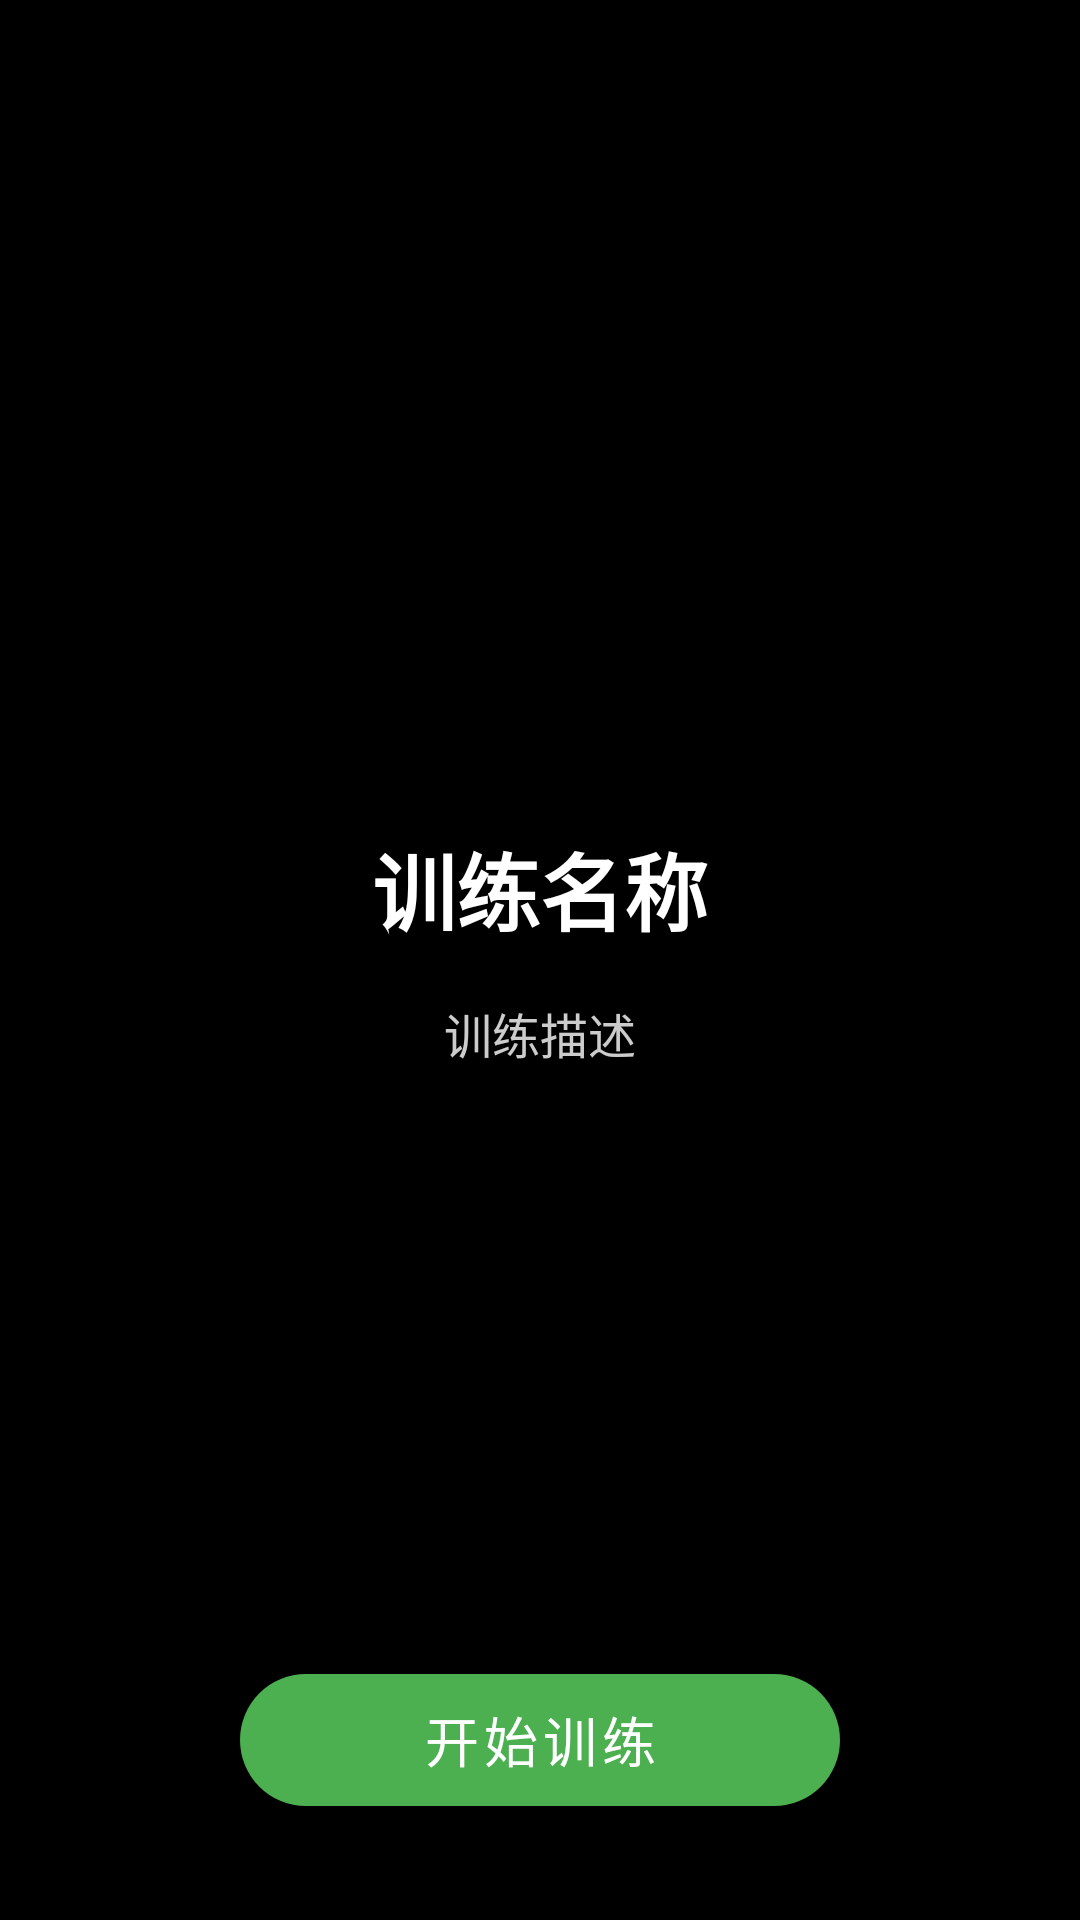

Produce the Android XML layout that renders to this screen, including the resource entries it uses.
<!-- AndroidManifest.xml: application theme Theme.BrightEyes -->
<!-- res/layout/activity_training.xml -->
<?xml version="1.0" encoding="utf-8"?>
<FrameLayout xmlns:android="http://schemas.android.com/apk/res/android"
    xmlns:app="http://schemas.android.com/apk/res-auto"
    android:layout_width="match_parent"
    android:layout_height="match_parent"
    android:background="@color/black">

    
    <LinearLayout
        android:id="@+id/layoutPreStart"
        android:layout_width="match_parent"
        android:layout_height="match_parent"
        android:gravity="center"
        android:orientation="vertical"
        android:padding="32dp">

        <ImageButton
            android:id="@+id/btnBack"
            android:layout_width="48dp"
            android:layout_height="48dp"
            android:layout_gravity="start"
            android:background="?attr/selectableItemBackgroundBorderless"
            android:contentDescription="@string/back"
            android:src="@drawable/ic_back"
            app:tint="@color/white" />

        <View
            android:layout_width="0dp"
            android:layout_height="0dp"
            android:layout_weight="1" />

        <TextView
            android:id="@+id/tvTrainingName"
            android:layout_width="wrap_content"
            android:layout_height="wrap_content"
            android:text="@string/training_name"
            android:textColor="@color/white"
            android:textSize="28sp"
            android:textStyle="bold" />

        <TextView
            android:id="@+id/tvTrainingDesc"
            android:layout_width="wrap_content"
            android:layout_height="wrap_content"
            android:layout_marginTop="16dp"
            android:gravity="center"
            android:text="@string/training_desc"
            android:textColor="@color/white_alpha_80"
            android:textSize="16sp" />

        <View
            android:layout_width="0dp"
            android:layout_height="0dp"
            android:layout_weight="1" />

        <com.google.android.material.button.MaterialButton
            android:id="@+id/btnStart"
            android:layout_width="200dp"
            android:layout_height="56dp"
            android:text="@string/start_training"
            android:textSize="18sp"
            app:backgroundTint="@color/primary"
            app:cornerRadius="28dp" />

    </LinearLayout>

    
    <LinearLayout
        android:id="@+id/layoutTraining"
        android:layout_width="match_parent"
        android:layout_height="match_parent"
        android:orientation="vertical"
        android:visibility="gone">

        
        <LinearLayout
            android:layout_width="match_parent"
            android:layout_height="wrap_content"
            android:background="@color/black_alpha_50"
            android:gravity="center_vertical"
            android:orientation="horizontal"
            android:padding="12dp">

            <TextView
                android:id="@+id/tvTimer"
                android:layout_width="0dp"
                android:layout_height="wrap_content"
                android:layout_weight="1"
                android:text="05:00"
                android:textColor="@color/white"
                android:textSize="22sp"
                android:textStyle="bold" />

            <TextView
                android:id="@+id/tvLevel"
                android:layout_width="wrap_content"
                android:layout_height="wrap_content"
                android:layout_marginEnd="16dp"
                android:text="@string/level_default"
                android:textColor="@color/white"
                android:textSize="16sp" />

            <TextView
                android:id="@+id/tvScore"
                android:layout_width="wrap_content"
                android:layout_height="wrap_content"
                android:text="@string/score_default"
                android:textColor="@color/white"
                android:textSize="16sp" />

        </LinearLayout>

        
        <FrameLayout
            android:layout_width="match_parent"
            android:layout_height="0dp"
            android:layout_weight="1">

            
            <com.brighteyes.app.widget.RedFlashView
                android:id="@+id/redFlashView"
                android:layout_width="match_parent"
                android:layout_height="match_parent"
                android:visibility="gone" />

            
            <com.brighteyes.app.widget.GratingView
                android:id="@+id/gratingView"
                android:layout_width="match_parent"
                android:layout_height="match_parent"
                android:visibility="gone" />

            
            <com.brighteyes.app.widget.TrackingView
                android:id="@+id/trackingView"
                android:layout_width="match_parent"
                android:layout_height="match_parent"
                android:visibility="gone" />

            
            <com.brighteyes.app.widget.FocusView
                android:id="@+id/focusView"
                android:layout_width="match_parent"
                android:layout_height="match_parent"
                android:visibility="gone" />

            
            <com.brighteyes.app.widget.ColorRecognitionView
                android:id="@+id/colorRecognitionView"
                android:layout_width="match_parent"
                android:layout_height="match_parent"
                android:visibility="gone" />

            
            <com.brighteyes.app.widget.ShapeMatchingView
                android:id="@+id/shapeMatchingView"
                android:layout_width="match_parent"
                android:layout_height="match_parent"
                android:visibility="gone" />

            
            <View
                android:id="@+id/trainingCanvas"
                android:layout_width="match_parent"
                android:layout_height="match_parent"
                android:background="@color/black"
                android:visibility="gone" />

        </FrameLayout>

        
        <LinearLayout
            android:layout_width="match_parent"
            android:layout_height="wrap_content"
            android:background="@color/black_alpha_50"
            android:gravity="center"
            android:orientation="horizontal"
            android:padding="12dp">

            <com.google.android.material.button.MaterialButton
                android:id="@+id/btnPause"
                android:layout_width="120dp"
                android:layout_height="48dp"
                android:layout_marginEnd="16dp"
                android:text="@string/pause"
                app:backgroundTint="@color/gray"
                app:cornerRadius="24dp" />

            <com.google.android.material.button.MaterialButton
                android:id="@+id/btnStop"
                android:layout_width="120dp"
                android:layout_height="48dp"
                android:text="@string/stop"
                app:backgroundTint="@color/error"
                app:cornerRadius="24dp" />

        </LinearLayout>

    </LinearLayout>

    
    <LinearLayout
        android:id="@+id/layoutComplete"
        android:layout_width="match_parent"
        android:layout_height="match_parent"
        android:gravity="center"
        android:orientation="vertical"
        android:padding="32dp"
        android:visibility="gone">

        <ImageView
            android:layout_width="100dp"
            android:layout_height="100dp"
            android:src="@drawable/ic_complete"
            app:tint="@color/success" />

        <TextView
            android:layout_width="wrap_content"
            android:layout_height="wrap_content"
            android:layout_marginTop="24dp"
            android:text="@string/training_complete"
            android:textColor="@color/white"
            android:textSize="28sp"
            android:textStyle="bold" />

        <TextView
            android:id="@+id/tvFinalScore"
            android:layout_width="wrap_content"
            android:layout_height="wrap_content"
            android:layout_marginTop="16dp"
            android:text="@string/final_score"
            android:textColor="@color/white"
            android:textSize="20sp" />

        <TextView
            android:id="@+id/tvFinalLevel"
            android:layout_width="wrap_content"
            android:layout_height="wrap_content"
            android:layout_marginTop="8dp"
            android:text="@string/final_level"
            android:textColor="@color/white_alpha_80"
            android:textSize="16sp" />

        <com.google.android.material.button.MaterialButton
            android:id="@+id/btnFinish"
            android:layout_width="200dp"
            android:layout_height="56dp"
            android:layout_marginTop="48dp"
            android:text="@string/finish"
            android:textSize="18sp"
            app:backgroundTint="@color/primary"
            app:cornerRadius="28dp" />

    </LinearLayout>

</FrameLayout>
<!-- resources referenced by this layout -->
<resources>
  <color name="black">#000000</color>
  <color name="black_alpha_50">#80000000</color>
  <color name="error">#F44336</color>
  <color name="gray">#9E9E9E</color>
  <color name="primary">#4CAF50</color>
  <color name="success">#4CAF50</color>
  <color name="white">#FFFFFF</color>
  <color name="white_alpha_80">#CCFFFFFF</color>
  <string name="back">返回</string>
  <string name="final_level">达到等级: %d</string>
  <string name="final_score">最终得分: %d</string>
  <string name="finish">完成</string>
  <string name="level_default">等级: 1</string>
  <string name="pause">暂停</string>
  <string name="score_default">得分: 0</string>
  <string name="start_training">开始训练</string>
  <string name="stop">停止</string>
  <string name="training_complete">训练完成!</string>
  <string name="training_desc">训练描述</string>
  <string name="training_name">训练名称</string>
  <style name="Theme.BrightEyes" parent="Theme.MaterialComponents.Light.NoActionBar">
          <item name="colorPrimary">@color/primary</item>
          <item name="colorPrimaryDark">@color/primary_dark</item>
          <item name="colorAccent">@color/accent</item>
          <item name="android:statusBarColor">@color/primary_dark</item>
          <item name="android:windowBackground">@color/background</item>
      </style>
  <color name="primary_dark">#388E3C</color>
  <color name="accent">#FF9800</color>
  <color name="background">#F5F5F5</color>
</resources>
